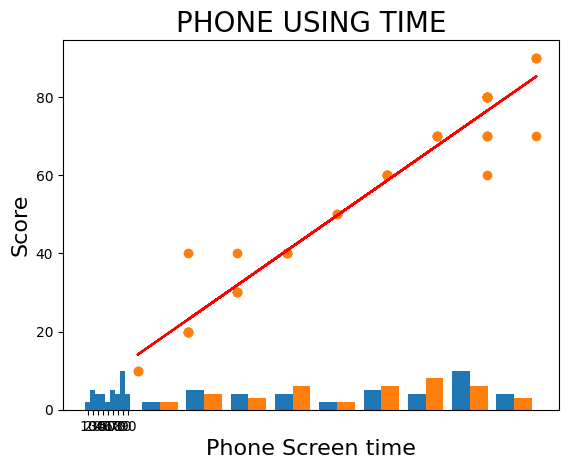

Here is the Python script that generated this plot:
print("----------------------------------------", 'demo-bar', "-"*40)
import numpy as np                    # Import numpy module
import statistics as st               # Import statistics module
import matplotlib.pyplot as plt       # Import matplotlib.pyplot module
x = [60,10,40,80,80,30,60,90,50,60,\
     70,20,40,40,70,80,90,20,30,30,\
     60,50,80,10,40,20,80,80,80,20,\
     60,70,20,30,80,90,90,80,70,80]
print(f"Mean value = {np.mean(x)}")                  # Print the mean value of x
print(f"Median value = {np.median(x)}")              # Print the median value of x
print(f"Mode value = {st.mode(x)}")                  # Print the mode value of x

y = [0]*9                                            # Initialize a list y with 9 zeros
for s in x:                                          # Loop through each element in x
    if s == 10: y[0] += 1
    elif s == 20: y[1] += 1
    elif s == 30: y[2] += 1
    elif s == 40: y[3] += 1
    elif s == 50: y[4] += 1
    elif s == 60: y[5] += 1
    elif s == 70: y[6] += 1
    elif s == 80: y[7] += 1
    elif s == 90: y[8] += 1

width = 0.35                                       # Width of the bars
N = len(y)                                         # Number of bars
z = np.arange(N)                                   # Generate an array with N elements
plt.rcParams['font.family'] = 'Microsoft JhengHei' # Set the font
plt.bar(z, y, width=1)                               # Plot the bar chart
plt.ylabel('Number of People')                     # Label for y-axis
plt.xlabel('Score')                                # Label for x-axis
plt.xticks(z, ('10','20','30','40','50','60','70','80','90'))  # Set the x-axis ticks
plt.title('Score Distribution')                    # Title of the chart
plt.show()                                         # Show the chart

print("----------------------------------------", 'demo-two data', "-"*40)
import matplotlib.pyplot as plt
x = [60,10,40,80,80,30,60,90,50,60,
     70,20,40,40,70,80,90,20,30,30,
     60,50,80,10,40,20,80,80,80,20,
     60,70,20,30,80,90,90,80,70,80]

y = [60,10,40,70,80,30,60,90,50,60,
     70,20,40,40,70,80,90,20,30,30,
     60,50,80,10,40,20,70,80,70,20,
     60,70,40,40,80,70,90,80,70,60]
plt.rcParams['font.family'] = 'Microsoft JhengHei'
plt.hist([x, y], 9) #9 intervals 
plt.title('SCORE DISTRIBUTION', fontsize = 20)
plt.xlabel("Group", fontsize = 16)
plt.ylabel("Count", fontsize = 16)
plt.show()

print("----------------------------------------", 'demo-pip install statistic', "-"*40)
import matplotlib as plt
import statistics as st
import numpy as np
print('----Mode----')
print('x', st.mode(x))
print('y', st.mode(y))
print('----Var----')
print('xVariance:', np.var(x))
print('xSampleVariance:', np.var(x, ddof = 1)) #Delta Degrees of Freedom.
print('yVariance:', np.var(y))
print('ySampleVariance:', np.var(y, ddof = 1)) #Delta Degrees of Freedom.
print("----")
print('xVariance:', st.pvariance(x))
print('xSampleVariance:', st.variance(x)) #Delta Degrees of Freedom.
print('yVariance:', st.pvariance(y))
print('ySampleVariance:', st.variance(y)) #Delta Degrees of Freedom.
print('----Dev----')
print('xDeviation:', np.std(x))
print('xSampleDeviation:', np.std(x, ddof = 1)) #Delta Degrees of Freedom.
print('yDeviation:', np.std(y))
print('ySampleDeviation:', np.std(y, ddof = 1)) #Delta Degrees of Freedom.
print("----")
print('xDeviation:', st.pstdev(x))
print('xSampleDeviation:', st.stdev(x)) #Delta Degrees of Freedom.
print('yDeviaton:', st.pstdev(y))
print('ySampleDeiation:', st.stdev(y)) #Delta Degrees of Freedom.
print("----correlation coefficient----")
print("correlation coefficient: ", np.corrcoef(x, y))

print("----------------------------------------", 'demo', "-"*40)
import numpy as np # numpy模組用來計算相關係數
import matplotlib.pyplot as plt # matplotlib用來繪圖

time = [60,10,40,80,80,30,60,90,50,60,
     70,20,40,40,70,80,90,20,30,30,
     60,50,80,10,40,20,80,80,80,20,
     60,70,20,30,80,90,90,80,70,80]

score = [60,10,40,70,80,30,60,90,50,60,
     70,20,40,40,70,80,90,20,30,30,
     60,50,80,10,40,20,70,80,70,20,
     60,70,40,40,80,70,90,80,70,60]
# 計算相關係數 correlation coeficient:相關係數介於-1到1之間
print('Correlation Coeficient:', np.corrcoef(time, score))
"""
time | score
----------------
time | 1 | -0.586
score|-0.586 | 1
"""

#最小平方直線 or 回歸直線 : y = ax + b
a = np.polyfit(time, score, 1)
b = np.poly1d(a)
# 畫出回歸線
plt.plot(time, b(time), color='red')

plt.rcParams['font.family'] = 'Microsoft JhengHei'
plt.scatter(time, score)
plt.title('PHONE USING TIME', fontsize = 20)
plt.xlabel("Phone Screen time", fontsize = 16)
plt.ylabel("Score", fontsize = 16)
plt.show()

print("----------------------------------------", 'demo-One_way_ANOVA', "-"*40)
import scipy.stats as stats
group1 = [25, 30, 28, 35, 34]
group2 = [18, 22, 25, 20, 28]
group3 = [30, 24, 29, 27, 32]
a, b = stats.f_oneway(group1, group2, group3)
print("f-統計量: ", a)
print("p-值: ", b)
print("Reject H0: obvious different!") if b < 0.05 else print("Accecpt H0: No different!")
